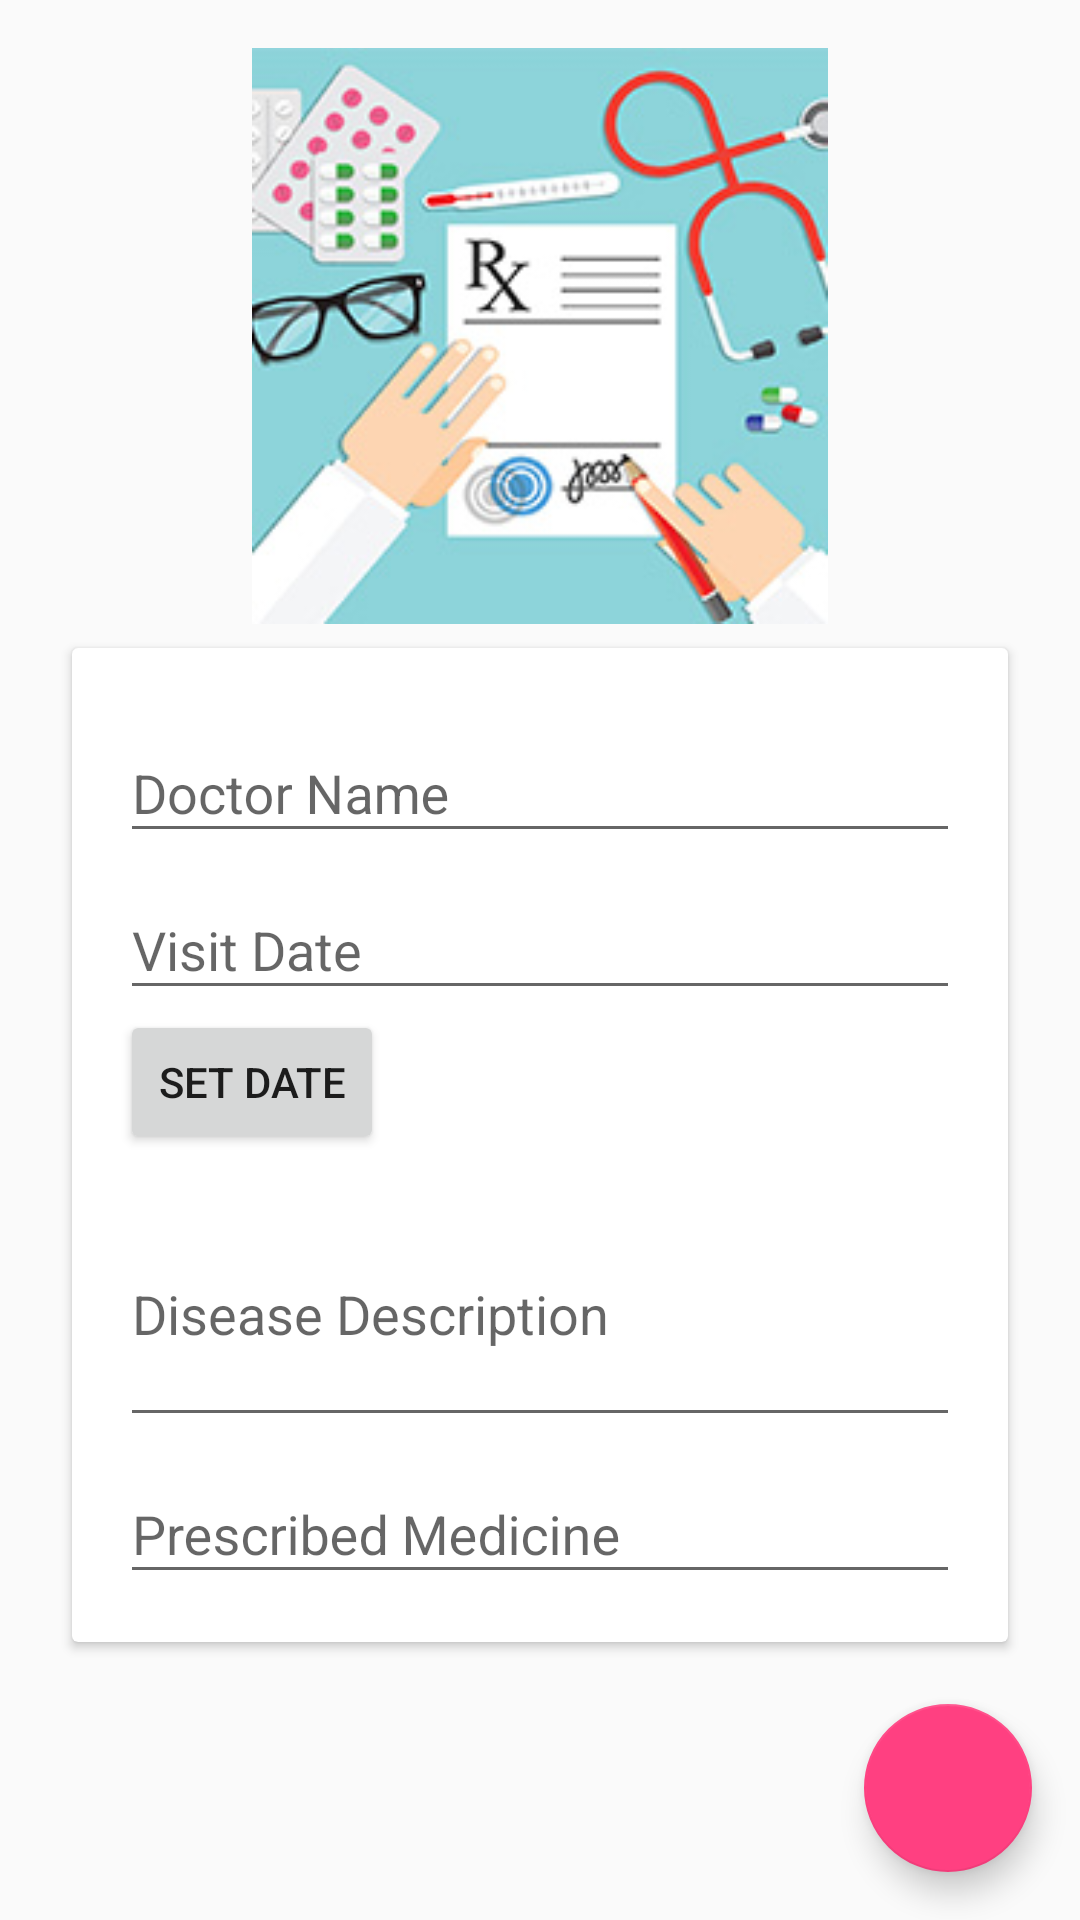

Layout XML and referenced resources for this Android screen:
<!-- AndroidManifest.xml: application theme AppTheme -->
<!-- res/layout/add_edit_med_record.xml -->
<?xml version="1.0" encoding="utf-8"?>
<FrameLayout xmlns:android="http://schemas.android.com/apk/res/android"
    xmlns:app="http://schemas.android.com/apk/res-auto"
    xmlns:tools="http://schemas.android.com/tools"
    android:layout_width="match_parent"
    android:layout_height="match_parent"
    android:orientation="vertical"
    tools:context=".activities.AddEditChildActivity">

    <ScrollView
        android:layout_width="match_parent"
        android:layout_height="match_parent">

        <LinearLayout
            android:layout_width="match_parent"
            android:layout_height="wrap_content"
            android:orientation="vertical"
            android:padding="@dimen/default_padding">

            <ImageView
                android:id="@+id/imageViewPrescription"
                android:layout_width="@android:dimen/thumbnail_width"
                android:layout_height="@android:dimen/thumbnail_width"
                android:layout_gravity="center_horizontal"
                app:srcCompat="@drawable/doctor_prescription" />

            <android.support.v7.widget.CardView
                xmlns:android="http://schemas.android.com/apk/res/android"
                xmlns:app="http://schemas.android.com/apk/res-auto"
                xmlns:tools="http://schemas.android.com/tools"
                android:layout_width="match_parent"
                android:layout_height="wrap_content"
                android:layout_margin="@dimen/default_margin"
                android:foreground="?android:attr/selectableItemBackground"
                app:cardBackgroundColor="@color/cardview_light_background"
                app:cardCornerRadius="@dimen/cardview_default_radius"
                app:cardElevation="@dimen/cardview_default_elevation">

                <LinearLayout
                    android:layout_width="match_parent"
                    android:layout_height="wrap_content"
                    android:orientation="vertical"
                    android:padding="@dimen/default_padding">

                    <android.support.design.widget.TextInputLayout
                        android:layout_width="match_parent"
                        android:layout_height="wrap_content">

                        <android.support.design.widget.TextInputEditText
                            android:id="@+id/textInputDoctorName"
                            android:layout_width="match_parent"
                            android:layout_height="wrap_content"
                            android:hint="Doctor Name"
                            android:inputType="textPersonName"
                            android:lines="1" />

                    </android.support.design.widget.TextInputLayout>

                    <android.support.design.widget.TextInputLayout
                        android:layout_width="match_parent"
                        android:layout_height="wrap_content">

                        <Button
                            android:id="@+id/setVisitDate"
                            android:layout_width="wrap_content"
                            android:layout_height="wrap_content"
                            android:text="Set Date" />

                        <android.support.design.widget.TextInputEditText
                            android:id="@+id/textInputVisitDate"
                            android:layout_width="match_parent"
                            android:layout_height="wrap_content"
                            android:clickable="false"
                            android:focusable="false"
                            android:hint="Visit Date"
                            android:inputType="text"
                            android:lines="1" />

                    </android.support.design.widget.TextInputLayout>

                    <android.support.design.widget.TextInputLayout
                        android:layout_width="match_parent"
                        android:layout_height="wrap_content">

                        <android.support.design.widget.TextInputEditText
                            android:id="@+id/textInputDiseaseDesc"
                            android:layout_width="match_parent"
                            android:layout_height="wrap_content"
                            android:hint="Disease Description"
                            android:inputType="textMultiLine"
                            android:lines="3" />

                    </android.support.design.widget.TextInputLayout>


                    <android.support.design.widget.TextInputLayout
                        android:layout_width="match_parent"
                        android:layout_height="wrap_content">

                        <android.support.design.widget.TextInputEditText
                            android:id="@+id/textPrescMedicine"
                            android:layout_width="match_parent"
                            android:layout_height="wrap_content"
                            android:hint="Prescribed Medicine"
                            android:inputType="textMultiLine"
                            android:lines="1" />

                    </android.support.design.widget.TextInputLayout>

                </LinearLayout>

            </android.support.v7.widget.CardView>

        </LinearLayout>


    </ScrollView>

    <android.support.design.widget.FloatingActionButton
        android:id="@+id/saveChildMedicalRecord"
        android:layout_width="wrap_content"
        android:layout_height="wrap_content"
        android:layout_gravity="bottom|end"
        android:layout_margin="@dimen/fab_margin"
        android:src="@drawable/ic_save_24dp" />

</FrameLayout>
<!-- resources referenced by this layout -->
<resources>
  <dimen name="default_margin">8dp</dimen>
  <dimen name="default_padding">16dp</dimen>
  <dimen name="fab_margin">16dp</dimen>
  <!-- drawable doctor_prescription: jpg bitmap (drawable, 24000 bytes) -->
  <style name="AppTheme" parent="Base.Theme.AppCompat.Light.DarkActionBar">
          
          <item name="colorPrimary">@color/colorPrimary</item>
          <item name="colorPrimaryDark">@color/colorPrimaryDark</item>
          <item name="colorAccent">@color/colorAccent</item>
  
      </style>
  <color name="colorPrimary">#3F51B5</color>
  <color name="colorPrimaryDark">#303F9F</color>
  <color name="colorAccent">#FF4081</color>
</resources>
